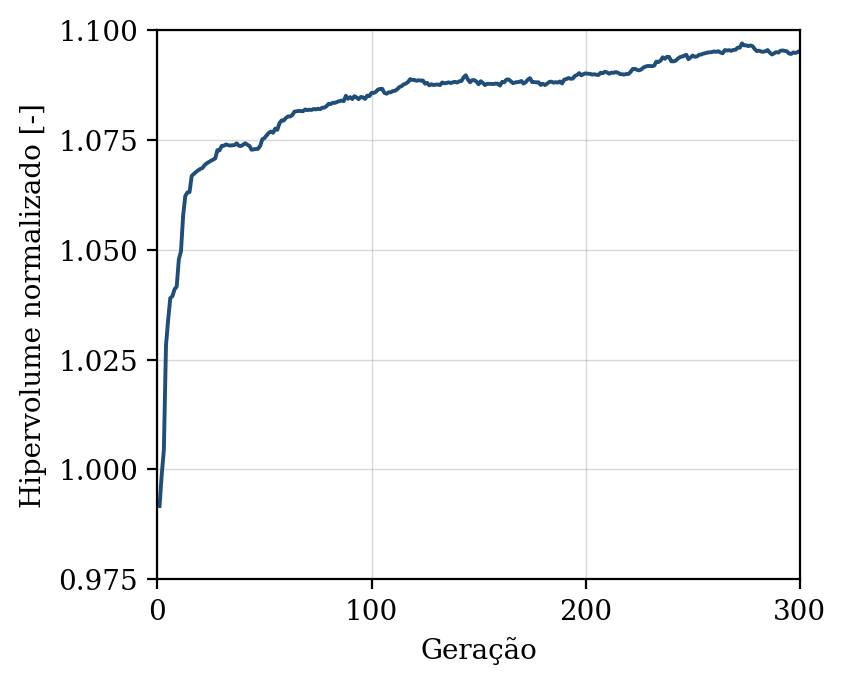

Values plotted in this chart, from the file beside it:
geracao, hipervolume, n_solucoes, n_avaliacoes
1, 0.9917, 9, 50
2, 0.9988, 13, 100
3, 1.004, 18, 150
4, 1.028, 20, 200
5, 1.034, 24, 250
6, 1.039, 28, 300
7, 1.039, 33, 350
8, 1.041, 42, 400
9, 1.042, 50, 450
10, 1.048, 50, 500
11, 1.05, 50, 550
12, 1.058, 50, 600
13, 1.062, 50, 650
14, 1.063, 50, 700
15, 1.063, 50, 750
16, 1.067, 50, 800
17, 1.067, 50, 850
18, 1.068, 50, 900
19, 1.068, 50, 950
20, 1.068, 50, 1000
21, 1.069, 50, 1050
22, 1.069, 50, 1100
23, 1.07, 50, 1150
24, 1.07, 50, 1200
25, 1.07, 50, 1250
26, 1.071, 50, 1300
27, 1.071, 50, 1350
28, 1.073, 50, 1400
29, 1.073, 50, 1450
30, 1.074, 50, 1500
31, 1.074, 50, 1550
32, 1.074, 50, 1600
33, 1.074, 50, 1650
34, 1.074, 50, 1700
35, 1.074, 50, 1750
36, 1.074, 50, 1800
37, 1.074, 50, 1850
38, 1.074, 50, 1900
39, 1.074, 50, 1950
40, 1.074, 50, 2000
41, 1.074, 50, 2050
42, 1.074, 50, 2100
43, 1.074, 50, 2150
44, 1.073, 50, 2200
45, 1.073, 50, 2250
46, 1.073, 50, 2300
47, 1.073, 50, 2350
48, 1.074, 50, 2400
49, 1.075, 50, 2450
50, 1.075, 50, 2500
51, 1.076, 50, 2550
52, 1.077, 50, 2600
53, 1.077, 50, 2650
54, 1.077, 50, 2700
55, 1.078, 50, 2750
56, 1.077, 50, 2800
57, 1.079, 50, 2850
58, 1.079, 50, 2900
59, 1.079, 50, 2950
60, 1.08, 50, 3000
... 240 more rows
